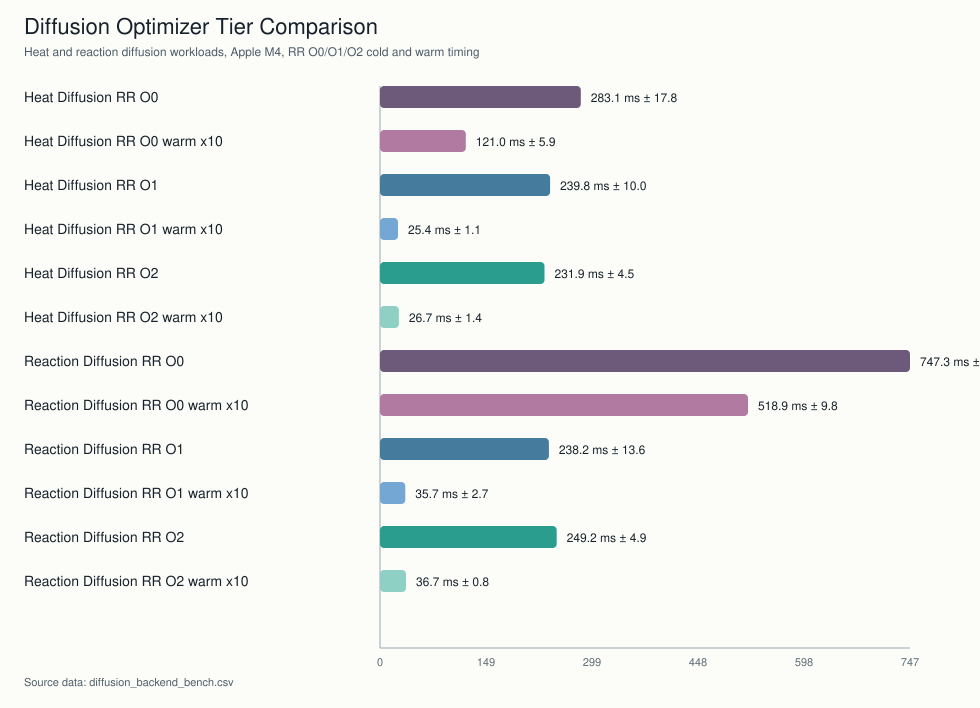

The table this chart was drawn from, first rows:
id, workload, label, engine, artifact, runs_ms, mean_ms, median_ms, stdev_ms, min_ms, max_ms, notes, emit_lines, emit_bytes, emit_for_loops, emit_repeat_loops, emit_rr_index_reads, emit_rr_index_writes, emit_rr_call_map_helpers, emit_assign_slice_helpers, emit_sym_helpers, pulse_vectorized, pulse_reduced, pulse_vector_loops_seen
heat_rr_o0, heat, Heat Diffusion RR O0, Rscript, /Users/feral/Desktop/Programming/RR/targ…, 265.8;282.2;301.3, 283.1, 282.2, 17.8, 265.8, 301.3, RR-emitted R on GNU R at -O0, 112, 3298, 0, 4, 0, 0, 0, 0, 4, 0, 0, 0
heat_rr_o0_warm, heat, Heat Diffusion RR O0 warm x10, Rscript, /Users/feral/Desktop/Programming/RR/targ…, 114.1;124.8;123.9, 121.0, 123.9, 5.9, 114.1, 124.8, RR-emitted O0 kernel averaged across rep…, 112, 3298, 0, 4, 0, 0, 0, 0, 4, 0, 0, 0
heat_rr_o1, heat, Heat Diffusion RR O1, Rscript, /Users/feral/Desktop/Programming/RR/targ…, 243.7;247.2;228.5, 239.8, 243.7, 10.0, 228.5, 247.2, RR-emitted R on GNU R at -O1, 199, 6798, 0, 1, 3, 0, 0, 1, 2, 2, 2, 30
heat_rr_o1_warm, heat, Heat Diffusion RR O1 warm x10, Rscript, /Users/feral/Desktop/Programming/RR/targ…, 25.0;26.7;24.7, 25.4, 25.0, 1.1, 24.7, 26.7, RR-emitted O1 kernel averaged across rep…, 199, 6798, 0, 1, 3, 0, 0, 1, 2, 2, 2, 30
heat_rr_o2, heat, Heat Diffusion RR O2, Rscript, /Users/feral/Desktop/Programming/RR/targ…, 226.8;235.2;233.6, 231.9, 233.6, 4.5, 226.8, 235.2, RR-emitted R on GNU R at -O2, 199, 6798, 0, 1, 3, 0, 0, 1, 2, 2, 2, 30
heat_rr_o2_warm, heat, Heat Diffusion RR O2 warm x10, Rscript, /Users/feral/Desktop/Programming/RR/targ…, 27.9;25.1;27.1, 26.7, 27.1, 1.4, 25.1, 27.9, RR-emitted O2 kernel averaged across rep…, 199, 6798, 0, 1, 3, 0, 0, 1, 2, 2, 2, 30
reaction_rr_o0, reaction, Reaction Diffusion RR O0, Rscript, /Users/feral/Desktop/Programming/RR/targ…, 665.0;759.6;817.3, 747.3, 759.6, 76.9, 665.0, 817.3, RR-emitted R on GNU R at -O0, 127, 3706, 0, 5, 0, 0, 0, 0, 4, 0, 0, 0
reaction_rr_o0_warm, reaction, Reaction Diffusion RR O0 warm x10, Rscript, /Users/feral/Desktop/Programming/RR/targ…, 512.7;530.2;513.9, 518.9, 513.9, 9.8, 512.7, 530.2, RR-emitted O0 kernel averaged across rep…, 127, 3706, 0, 5, 0, 0, 0, 0, 4, 0, 0, 0
reaction_rr_o1, reaction, Reaction Diffusion RR O1, Rscript, /Users/feral/Desktop/Programming/RR/targ…, 253.0;226.2;235.5, 238.2, 235.5, 13.6, 226.2, 253.0, RR-emitted R on GNU R at -O1, 206, 7348, 0, 1, 3, 0, 0, 2, 2, 3, 2, 31
reaction_rr_o1_warm, reaction, Reaction Diffusion RR O1 warm x10, Rscript, /Users/feral/Desktop/Programming/RR/targ…, 32.7;36.5;37.9, 35.7, 36.5, 2.7, 32.7, 37.9, RR-emitted O1 kernel averaged across rep…, 206, 7348, 0, 1, 3, 0, 0, 2, 2, 3, 2, 31
reaction_rr_o2, reaction, Reaction Diffusion RR O2, Rscript, /Users/feral/Desktop/Programming/RR/targ…, 250.3;243.8;253.5, 249.2, 250.3, 4.9, 243.8, 253.5, RR-emitted R on GNU R at -O2, 206, 7348, 0, 1, 3, 0, 0, 2, 2, 3, 2, 31
reaction_rr_o2_warm, reaction, Reaction Diffusion RR O2 warm x10, Rscript, /Users/feral/Desktop/Programming/RR/targ…, 37.7;36.2;36.3, 36.7, 36.3, 0.8, 36.2, 37.7, RR-emitted O2 kernel averaged across rep…, 206, 7348, 0, 1, 3, 0, 0, 2, 2, 3, 2, 31
